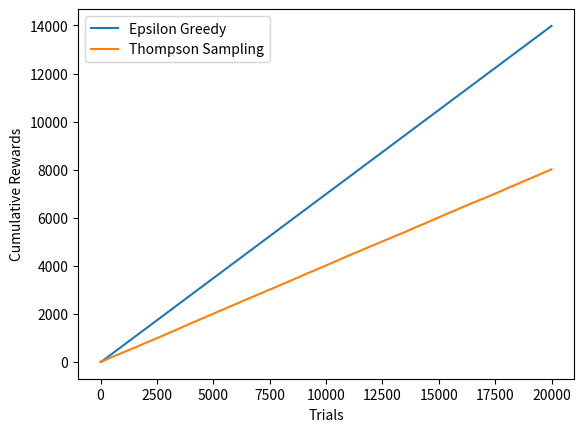
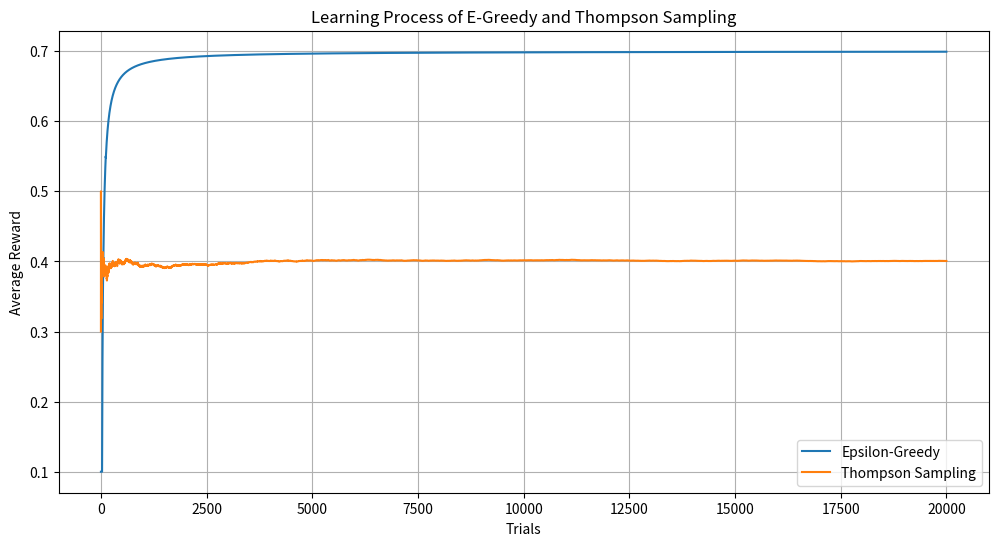
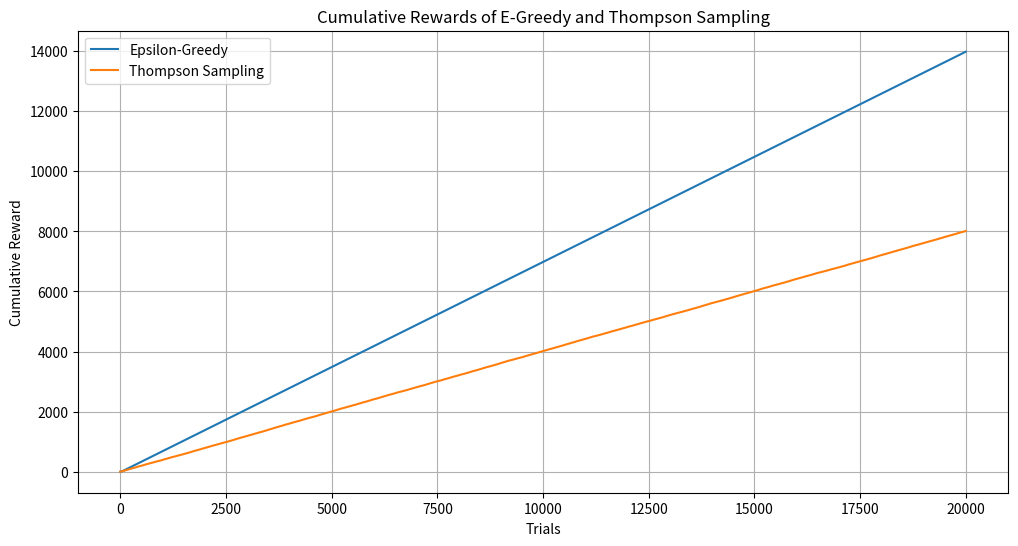

The matplotlib source for these figures, in order:
import random
import matplotlib.pyplot as plt
import csv
import numpy as np
from abc import ABC, abstractmethod


class Bandit:
    @abstractmethod
    def __init__(self, p):
        self.true_means = p
        self.estimated_means = [0.0] * len(p)
        self.action_counts = [0] * len(p)
        self.cumulative_rewards = [0.0]

    @abstractmethod
    def pull(self):
        pass

    @abstractmethod
    def update(self, arm, reward):
        pass

    def experiment(self, num_trials):
        rewards = []
        for _ in range(num_trials):
            arm = self.pull()
            reward = self.true_means[arm]
            self.update(arm, reward)
            rewards.append(reward)
            self.cumulative_rewards.append(self.cumulative_rewards[-1] + reward)
        return rewards

    def report(self, rewards, algorithm_name):
        self.save_rewards_to_csv(rewards, algorithm_name)
        self.plot_learning_process(rewards, algorithm_name)
        self.print_cumulative_metrics(rewards, algorithm_name)

    def save_rewards_to_csv(self, rewards, algorithm_name):
        with open('bandit_rewards.csv', 'a', newline='') as csvfile:
            csvwriter = csv.writer(csvfile)
            for reward in rewards:
                csvwriter.writerow([algorithm_name, reward])

    def plot_learning_process(self, rewards, algorithm_name):
        plt.plot(self.cumulative_rewards[1:], label=algorithm_name)
        plt.xlabel('Trials')
        plt.ylabel('Cumulative Rewards')
        plt.legend()

    def print_cumulative_metrics(self, rewards, algorithm_name):
        cumulative_reward = sum(rewards)
        cumulative_regret = max(self.true_means) * len(rewards) - cumulative_reward
        print(f"{algorithm_name} Cumulative Reward: {cumulative_reward}")
        print(f"{algorithm_name} Cumulative Regret: {cumulative_regret}")

class EpsilonGreedy(Bandit):
    def __init__(self, p, epsilon):
        super().__init__(p)
        self.epsilon = epsilon

    def pull(self):
        if random.random() < self.epsilon:
            return random.randint(0, len(self.true_means) - 1)  # Explore by choosing a random arm
        else:
            return self.estimated_means.index(max(self.estimated_means))  # Exploit by choosing the arm with the highest estimated mean

    def update(self, arm, reward):
        self.action_counts[arm] += 1
        n = self.action_counts[arm]
        self.estimated_means[arm] += (1 / n) * (reward - self.estimated_means[arm])  # Update the estimated mean using the sample average method
        self.epsilon *= 0.99  # Decay epsilon by multiplying it with a factor less than 1


class ThompsonSampling(Bandit):
    def __init__(self, p):
        super().__init__(p)
        self.alpha = [1] * len(p)
        self.beta = [1] * len(p)

    def pull(self):
        sampled_means = [random.betavariate(self.alpha[i], self.beta[i]) for i in range(len(self.true_means))]
        return sampled_means.index(max(sampled_means))

    def update(self, arm, reward):
        if reward == 1:
            self.alpha[arm] += 1
        else:
            self.beta[arm] += 1


class Visualization():

    def plot1(self, eg_rewards, ts_rewards):
        # Calculate cumulative average rewards for E-Greedy and Thompson Sampling
        eg_cumulative_rewards = np.cumsum(eg_rewards)
        ts_cumulative_rewards = np.cumsum(ts_rewards)

        eg_avg_rewards = eg_cumulative_rewards / (np.arange(len(eg_rewards)) + 1)
        ts_avg_rewards = ts_cumulative_rewards / (np.arange(len(ts_rewards)) + 1)

        # Plot
        plt.figure(figsize=(12, 6))
        plt.plot(eg_avg_rewards, label="Epsilon-Greedy")
        plt.plot(ts_avg_rewards, label="Thompson Sampling")
        plt.xlabel("Trials")
        plt.ylabel("Average Reward")
        plt.title("Learning Process of E-Greedy and Thompson Sampling")
        plt.legend()
        plt.grid(True)

    def plot2(self, eg_rewards, ts_rewards):
        # Calculate cumulative rewards for E-Greedy and Thompson Sampling
        eg_cumulative_rewards = np.cumsum(eg_rewards)
        ts_cumulative_rewards = np.cumsum(ts_rewards)

        # Plot
        plt.figure(figsize=(12, 6))
        plt.plot(eg_cumulative_rewards, label="Epsilon-Greedy")
        plt.plot(ts_cumulative_rewards, label="Thompson Sampling")
        plt.xlabel("Trials")
        plt.ylabel("Cumulative Reward")
        plt.title("Cumulative Rewards of E-Greedy and Thompson Sampling")
        plt.legend()
        plt.grid(True)

# Usage
Bandit_Reward = [0.1, 0.3, 0.5, 0.7]
NumberOfTrials = 20000

epsilon_greedy_bandit = EpsilonGreedy(Bandit_Reward, 0.1)
epsilon_greedy_rewards = epsilon_greedy_bandit.experiment(NumberOfTrials)
epsilon_greedy_bandit.report(epsilon_greedy_rewards, 'Epsilon Greedy')

thompson_bandit = ThompsonSampling(Bandit_Reward)
thompson_rewards = thompson_bandit.experiment(NumberOfTrials)
thompson_bandit.report(thompson_rewards, 'Thompson Sampling')

# Create an instance of the Visualization class
visualization = Visualization()
visualization.plot1(epsilon_greedy_rewards, thompson_rewards)
visualization.plot2(epsilon_greedy_rewards, thompson_rewards)

plt.show()
